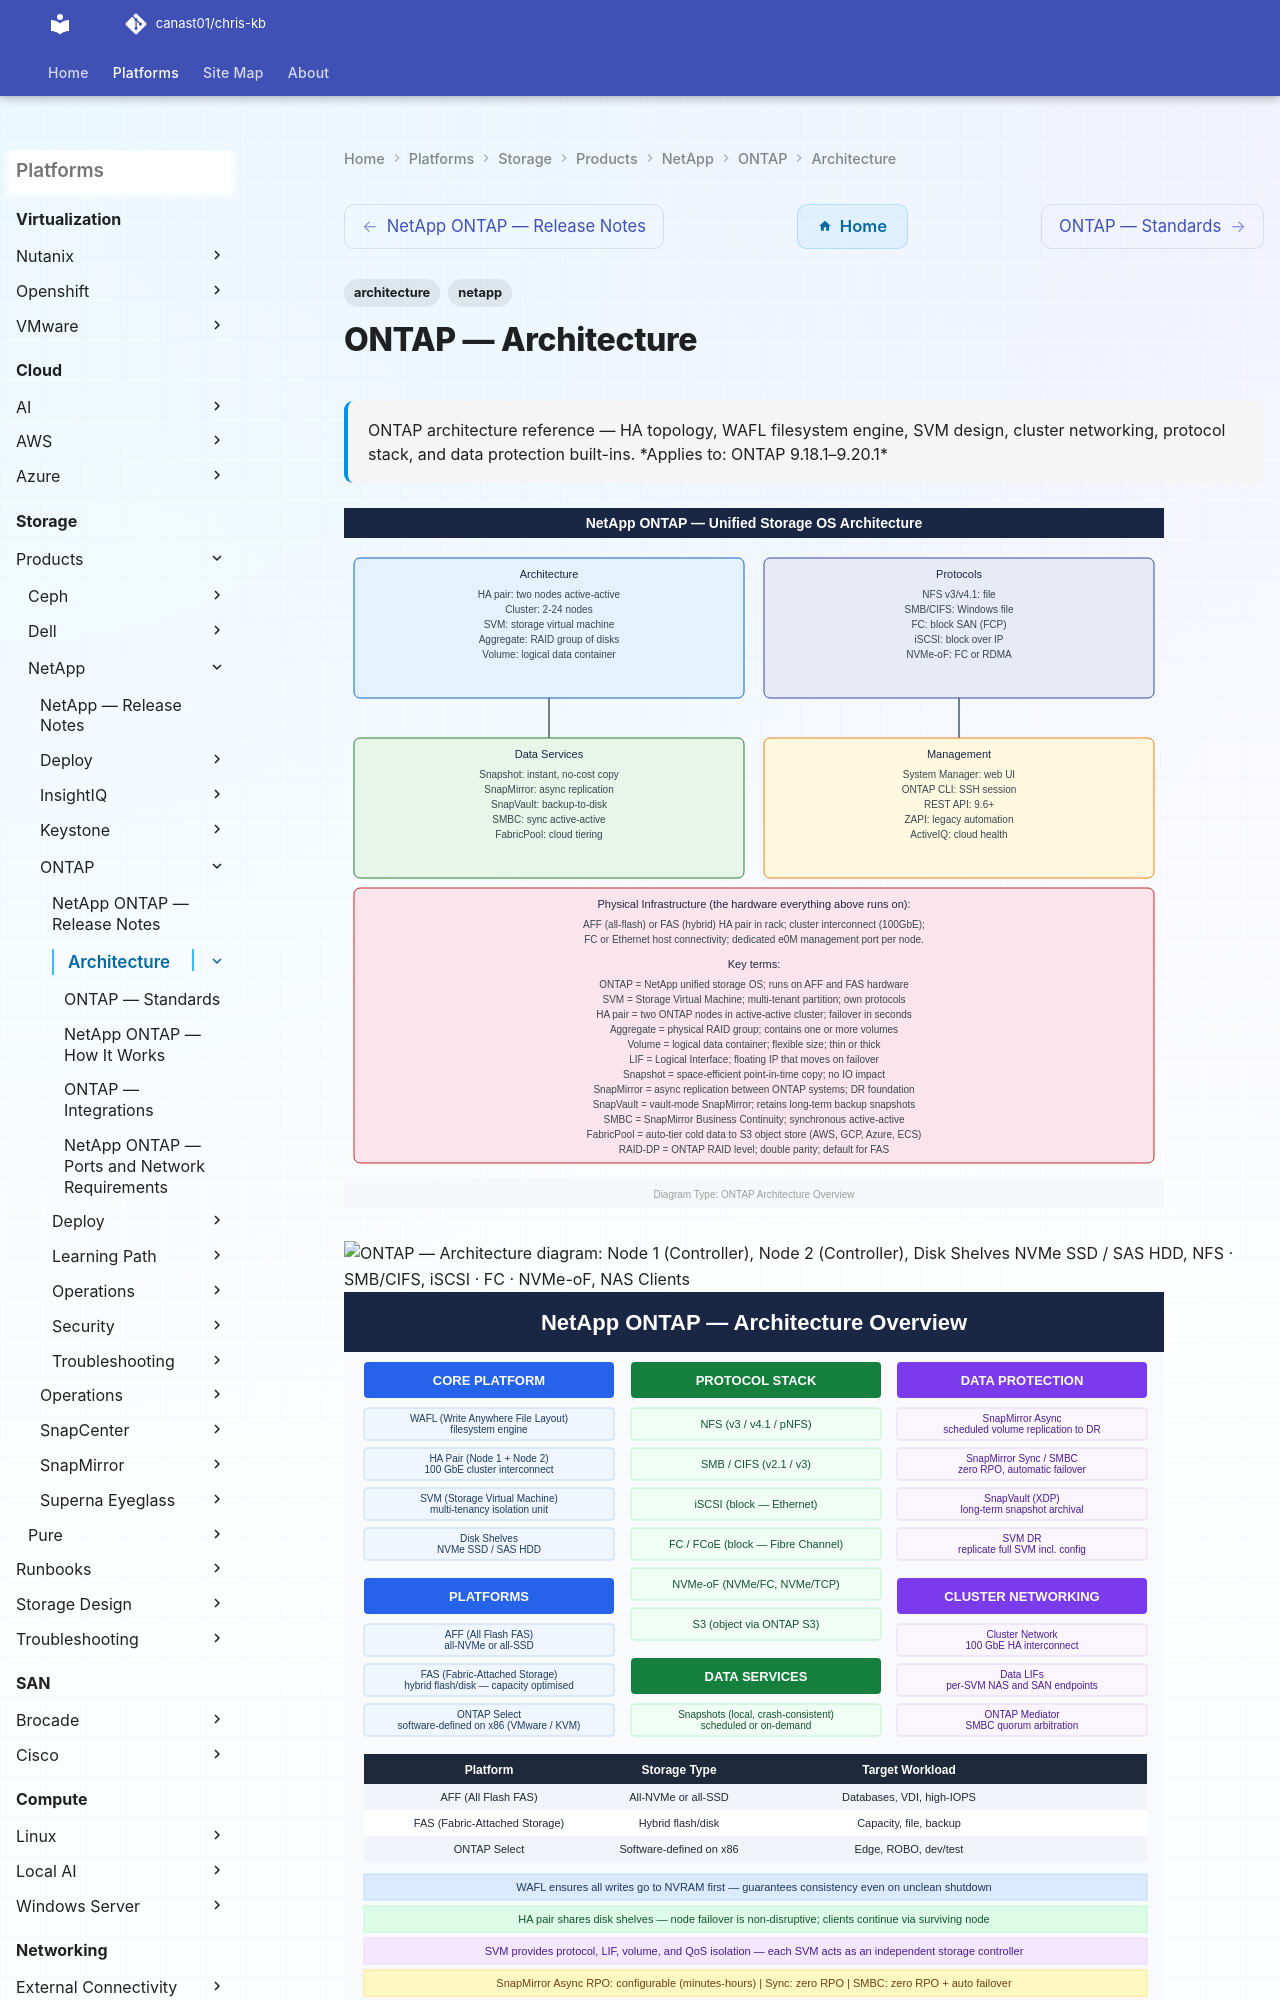

repository: canast01/chris-kb · page: storage/products/netapp/ontap/architecture/index.html · generator: mkdocs

---
tags:
  - architecture
  - netapp
description: "ONTAP architecture reference — HA topology, WAFL filesystem engine, SVM design, cluster networking, protocol stack, and data protection built-ins."
---
